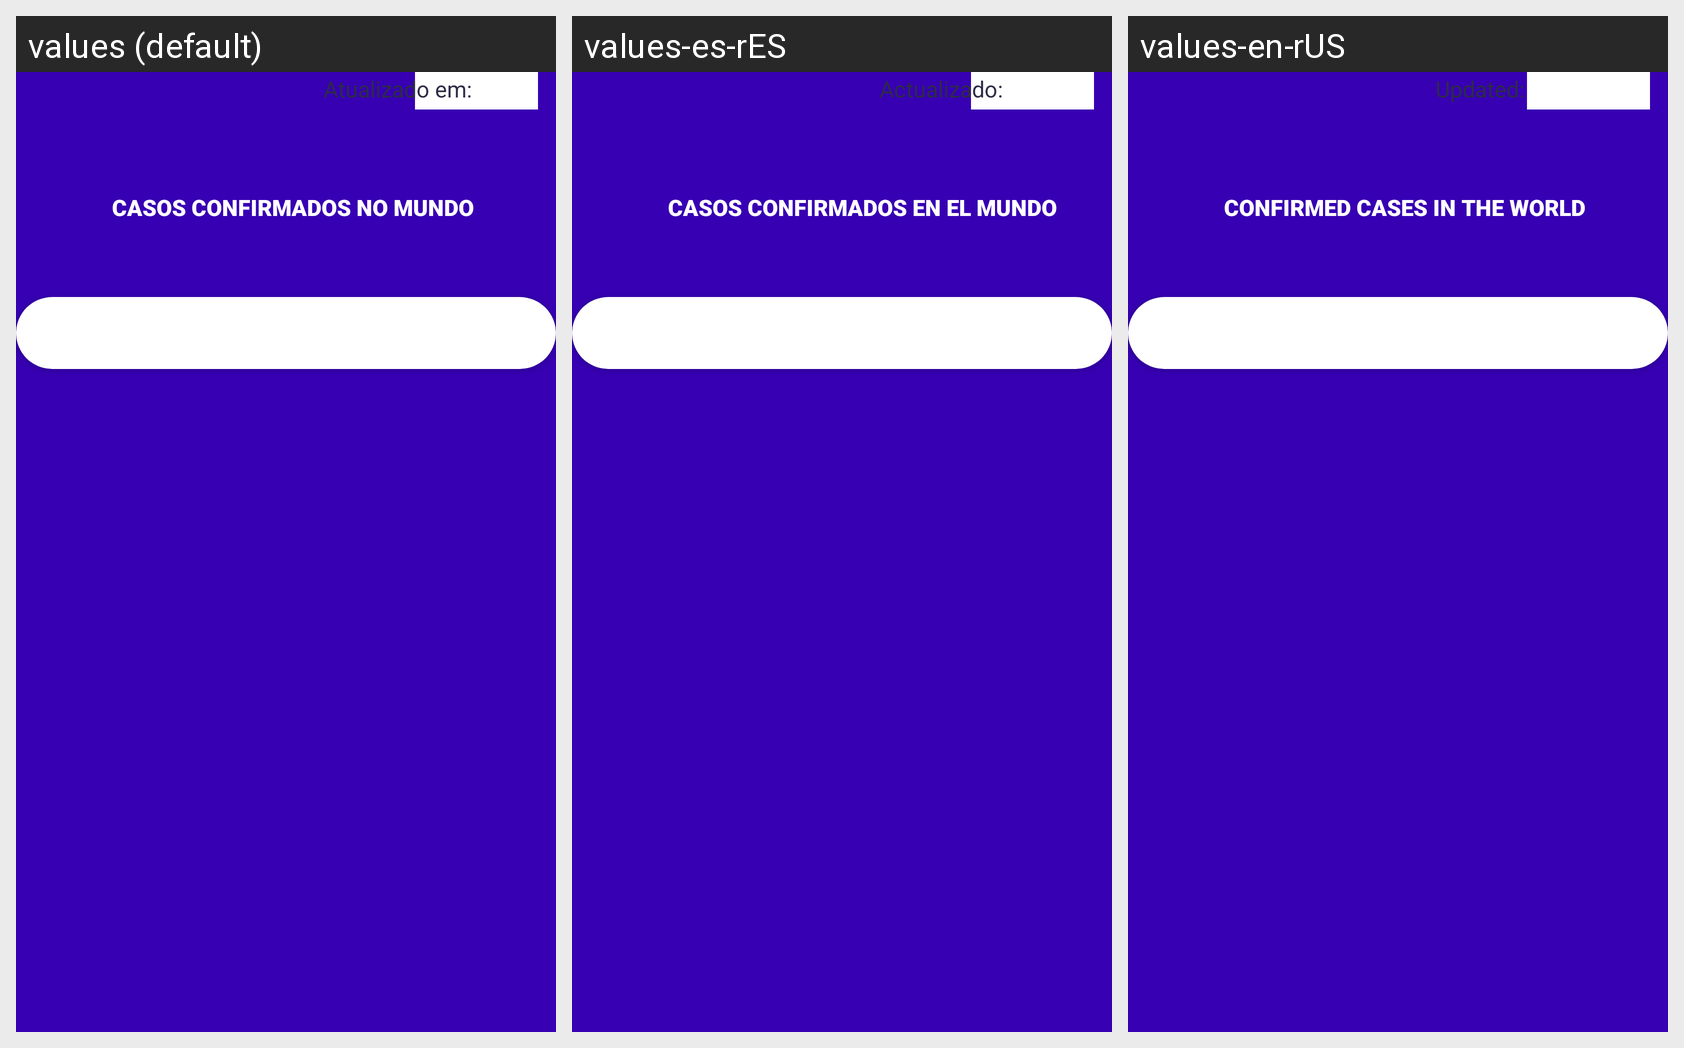

The Android screen below is rendered under several locales of the same app. Produce the string resources it draws, with the default and per-locale values.
Android screen res/layout/activity_boletim_mundo.xml rendered under 3 locales, left to right: values (default), values-es-rES, values-en-rUS. Device: Nexus 5 (rendered at 1080×1920; each locale shown at half size, 540×960, under a caption strip naming it); theme AppTheme.
Strings drawn on this screen, with the default value and each locale's value (text and hints the layout hard-codes appear in the picture but are not listed):

n_casos_mundo
  values: CASOS CONFIRMADOS NO MUNDO
  values-es-rES: CASOS CONFIRMADOS EN EL MUNDO
  values-en-rUS: CONFIRMED CASES IN THE WORLD

atualizacao
  values: Atualizado em:
  values-es-rES: Actualizado:
  values-en-rUS: Updated:
